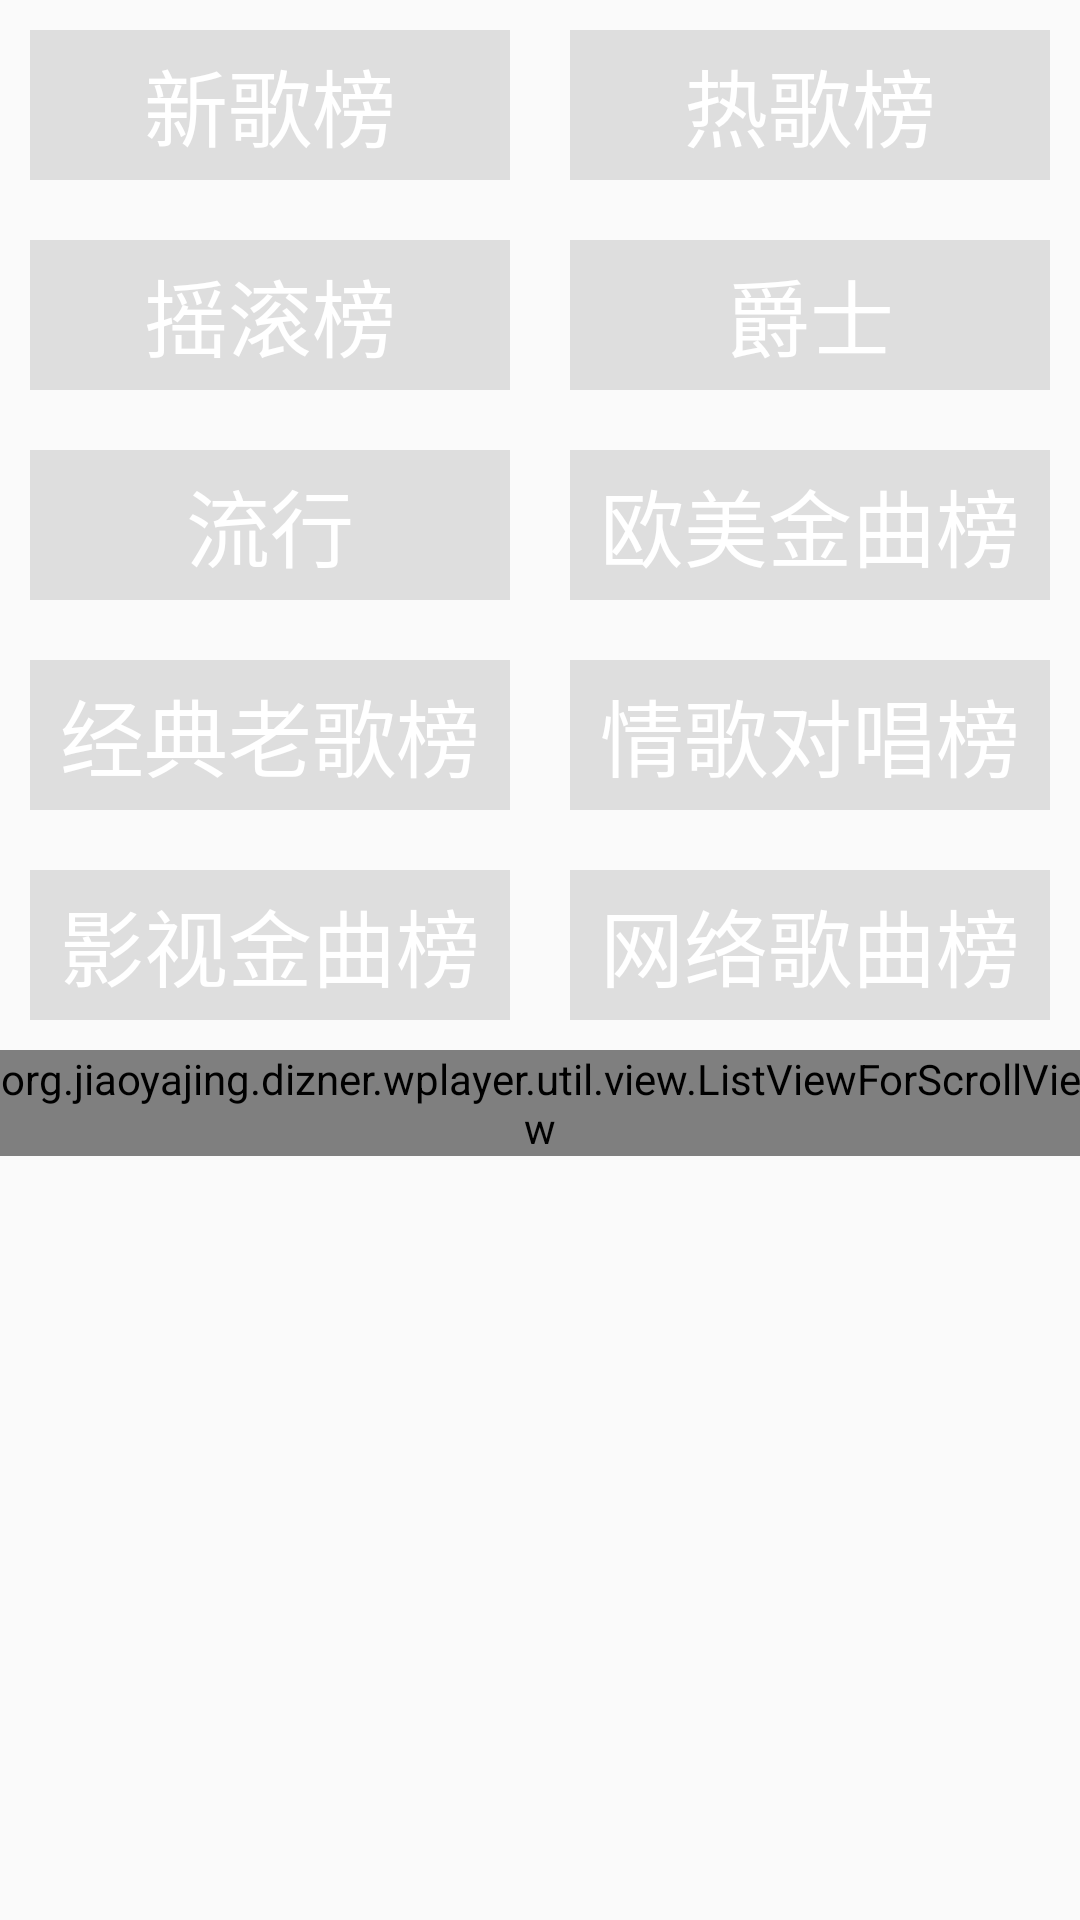

This screen was rendered from an Android layout file. Write that file and the resources it references.
<!-- AndroidManifest.xml: application theme AppTheme -->
<!-- res/layout/fragment_netmusic.xml -->
<?xml version="1.0" encoding="utf-8"?>
<LinearLayout xmlns:android="http://schemas.android.com/apk/res/android"
    android:layout_width="match_parent"
    android:layout_height="match_parent"
    android:orientation="vertical">
<ScrollView
    android:layout_width="match_parent"
    android:layout_height="match_parent">
    <LinearLayout
        android:layout_width="match_parent"
        android:layout_height="match_parent"
        android:orientation="vertical">

        <LinearLayout
            android:layout_width="match_parent"
            android:layout_height="70dp">

            <TextView
                android:id="@+id/tv_xinge"
                android:layout_width="0dp"
                android:layout_height="match_parent"
                android:layout_margin="10dp"
                android:layout_weight="1"
                android:background="@color/garv"
                android:gravity="center"
                android:text="新歌榜"
                android:textColor="@color/write"
                android:textSize="28sp" />

            <TextView
                android:id="@+id/tv_rege"
                android:layout_width="0dp"
                android:layout_height="match_parent"
                android:layout_margin="10dp"
                android:layout_weight="1"
                android:background="@color/garv"
                android:gravity="center"
                android:text="热歌榜"
                android:textColor="@color/write"
                android:textSize="28sp" />
        </LinearLayout>

        <LinearLayout
            android:layout_width="match_parent"
            android:layout_height="70dp">

            <TextView
                android:id="@+id/tv_yaogun"
                android:layout_width="0dp"
                android:layout_height="match_parent"
                android:layout_margin="10dp"
                android:layout_weight="1"
                android:background="@color/garv"
                android:gravity="center"
                android:text="摇滚榜"
                android:textColor="@color/write"
                android:textSize="28sp" />

            <TextView
                android:id="@+id/tv_jueshi"
                android:layout_width="0dp"
                android:layout_height="match_parent"
                android:layout_margin="10dp"
                android:layout_weight="1"
                android:background="@color/garv"
                android:gravity="center"
                android:text="爵士"
                android:textColor="@color/write"
                android:textSize="28sp" />
        </LinearLayout>

        <LinearLayout
            android:layout_width="match_parent"
            android:layout_height="70dp">

            <TextView
                android:id="@+id/tv_liuxing"
                android:layout_width="0dp"
                android:layout_height="match_parent"
                android:layout_margin="10dp"
                android:layout_weight="1"
                android:background="@color/garv"
                android:gravity="center"
                android:text="流行"
                android:textColor="@color/write"
                android:textSize="28sp" />

            <TextView
                android:id="@+id/tv_oumei"
                android:layout_width="0dp"
                android:layout_height="match_parent"
                android:layout_margin="10dp"
                android:layout_weight="1"
                android:background="@color/garv"
                android:gravity="center"
                android:text="欧美金曲榜"
                android:textColor="@color/write"
                android:textSize="28sp" />
        </LinearLayout>
        <LinearLayout
            android:layout_width="match_parent"
            android:layout_height="70dp">

            <TextView
                android:id="@+id/tv_jingdian"
                android:layout_width="0dp"
                android:layout_height="match_parent"
                android:layout_margin="10dp"
                android:layout_weight="1"
                android:background="@color/garv"
                android:gravity="center"
                android:text="经典老歌榜"
                android:textColor="@color/write"
                android:textSize="28sp" />

            <TextView
                android:id="@+id/tv_qingge"
                android:layout_width="0dp"
                android:layout_height="match_parent"
                android:layout_margin="10dp"
                android:layout_weight="1"
                android:background="@color/garv"
                android:gravity="center"
                android:text="情歌对唱榜"
                android:textColor="@color/write"
                android:textSize="28sp" />
        </LinearLayout>
        <LinearLayout
            android:layout_width="match_parent"
            android:layout_height="70dp">

            <TextView
                android:id="@+id/tv_yingshi"
                android:layout_width="0dp"
                android:layout_height="match_parent"
                android:layout_margin="10dp"
                android:layout_weight="1"
                android:background="@color/garv"
                android:gravity="center"
                android:text="影视金曲榜"
                android:textColor="@color/write"
                android:textSize="28sp" />

            <TextView
                android:id="@+id/tv_wangluo"
                android:layout_width="0dp"
                android:layout_height="match_parent"
                android:layout_margin="10dp"
                android:layout_weight="1"
                android:background="@color/garv"
                android:gravity="center"
                android:text="网络歌曲榜"
                android:textColor="@color/write"
                android:textSize="28sp" />
        </LinearLayout>
    <org.jiaoyajing.dizner.wplayer.util.view.ListViewForScrollView
        android:id="@+id/lfv_tuijain"
        android:layout_width="match_parent"
        android:layout_height="match_parent"/>
    </LinearLayout>
</ScrollView>
</LinearLayout>
<!-- resources referenced by this layout -->
<resources>
  <color name="garv">#DEDEDE</color>
  <color name="write">#ffffff</color>
  <style name="AppTheme" parent="Theme.AppCompat.Light.DarkActionBar">
          
          <item name="colorPrimary">@color/colorPrimary</item>
          <item name="colorPrimaryDark">@color/colorPrimaryDark</item>
          <item name="colorAccent">@color/colorAccent</item>
      </style>
  <color name="colorPrimary">@color/garv</color>
  <color name="colorPrimaryDark">@color/red</color>
  <color name="colorAccent">#FF4081</color>
  <color name="red">#ce3d3a</color>
</resources>
